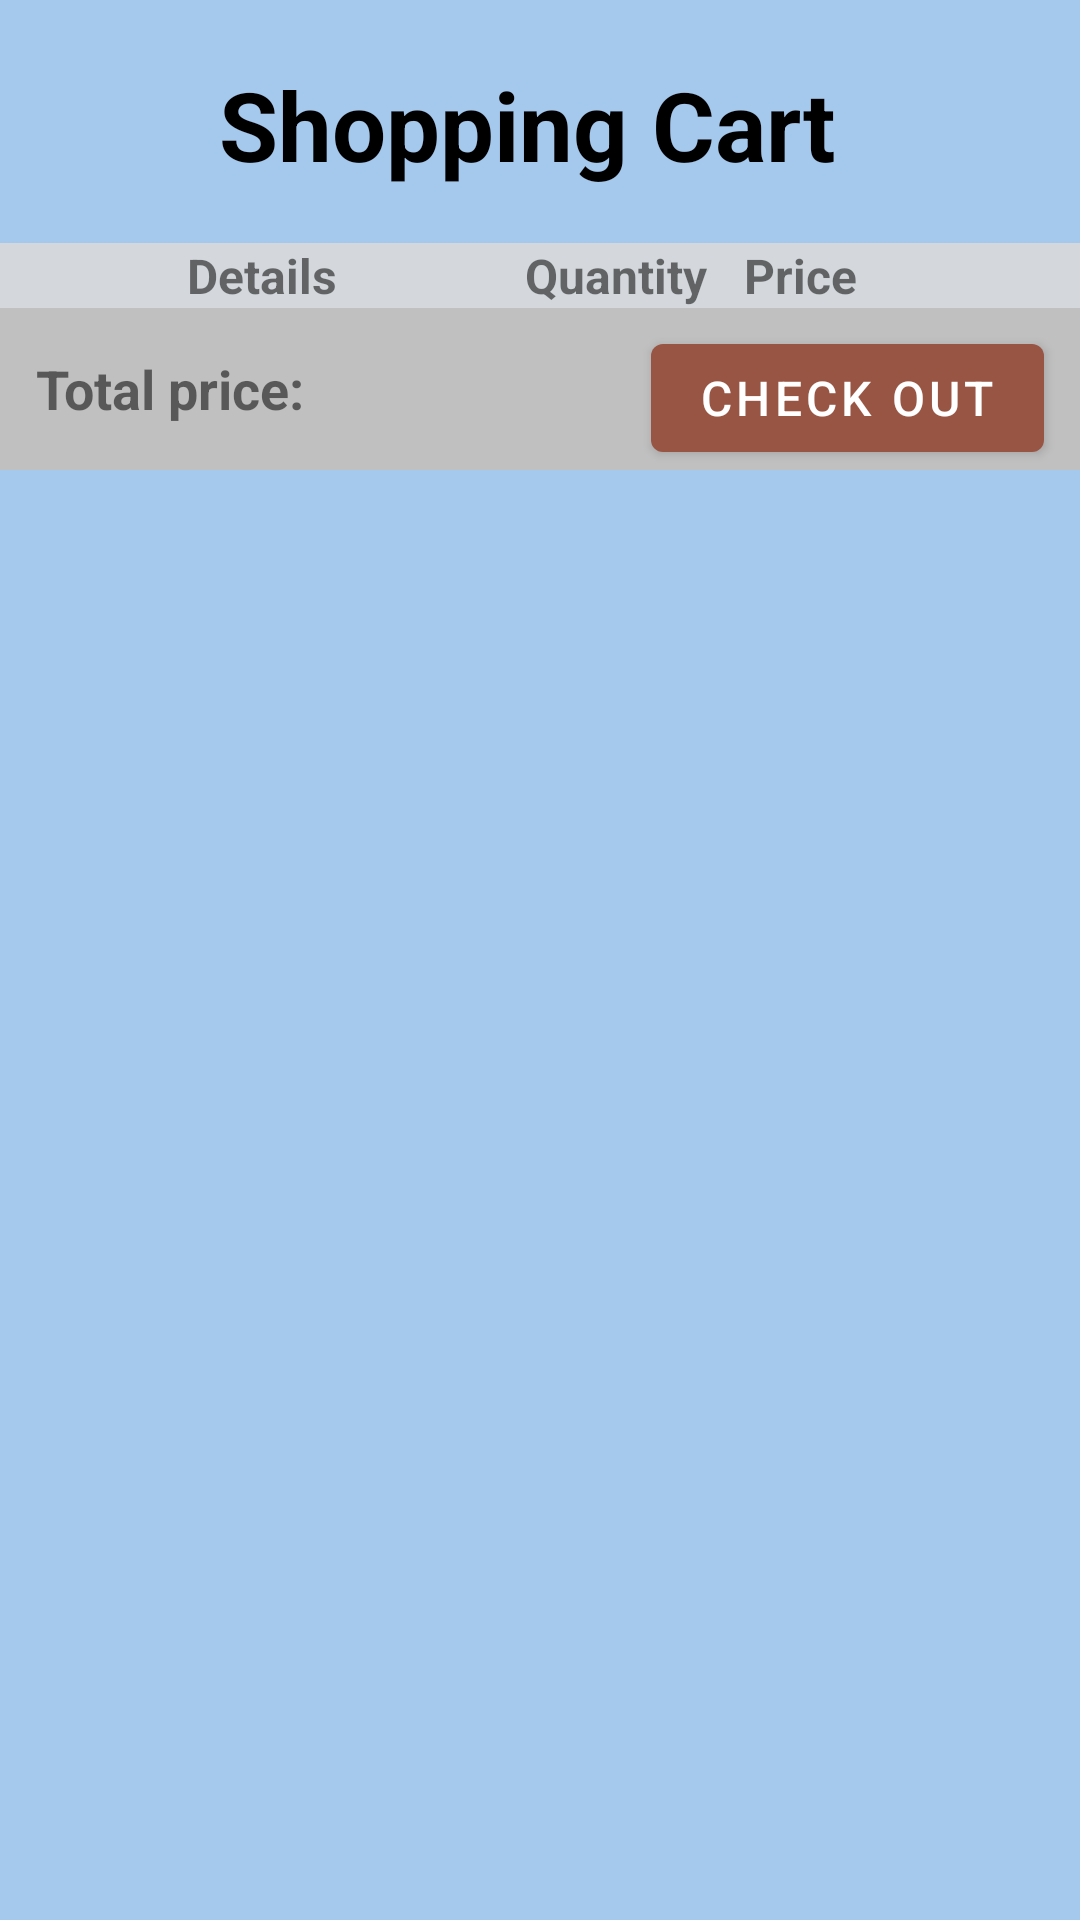

Layout XML and referenced resources for this Android screen:
<!-- AndroidManifest.xml: application theme Theme.Ski2Rent -->
<!-- res/layout/activity__shopping_cart.xml -->
<?xml version="1.0" encoding="utf-8"?>
<RelativeLayout
    xmlns:android="http://schemas.android.com/apk/res/android"
    xmlns:app="http://schemas.android.com/apk/res-auto"
    xmlns:tools="http://schemas.android.com/tools"
    android:layout_width="match_parent"
    android:layout_height="match_parent"
    android:background="@color/light_blue"
    tools:context=".activities.Activity_ShoppingCart">

    <TextView
        android:id="@+id/shoppingCart_LBL_title"
        android:layout_width="wrap_content"
        android:layout_height="wrap_content"
        android:layout_centerHorizontal="true"
        android:layout_marginTop="20dp"
        android:layout_marginBottom="18dp"
        android:textColor="@color/black"
        android:textSize="32sp"
        android:textStyle="bold"
        android:text="Shopping Cart "/>

    <LinearLayout
        xmlns:android="http://schemas.android.com/apk/res/android"
        android:layout_width="match_parent"
        android:layout_height="wrap_content"
        android:id="@+id/shoppingCart_LBL_header"
        android:layout_below="@id/shoppingCart_LBL_title"
        android:background="@color/grey"
        android:orientation="horizontal">

        <TextView
            android:id="@+id/shoppingCart_LBL_details"
            android:gravity="center"
            android:textAlignment="center"
            android:textStyle="bold"
            android:text="Details"
            android:textSize="16sp"
            android:layout_width="match_parent"
            android:layout_height="wrap_content"
            android:layout_weight="56.0"/>

        <TextView
            android:id="@+id/shoppingCart_LBL_quantity"
            android:gravity="center"
            android:textAlignment="center"
            android:textStyle="bold"
            android:text="Quantity"
            android:textSize="16sp"
            android:layout_width="match_parent"
            android:layout_height="wrap_content"
            android:layout_weight="90.6"/>

        <TextView
            android:id="@+id/shoppingCart_LBL_price"
            android:gravity="center"
            android:textStyle="bold"
            android:text="Price"
            android:textSize="16sp"
            android:layout_width="match_parent"
            android:layout_height="wrap_content"
            android:layout_weight="90.0"/>

        <TextView
            android:id="@+id/shoppingCart_LBL_clear"
            android:gravity="center"
            android:textStyle="bold"
            android:text=""
            android:textSize="16sp"
            android:layout_width="match_parent"
            android:layout_height="wrap_content"
            android:layout_weight="90.0"/>

    </LinearLayout>

    <LinearLayout
        xmlns:android="http://schemas.android.com/apk/res/android"
        android:layout_width="match_parent"
        android:layout_height="wrap_content"
        android:id="@+id/shoppingCart_LBL_list"
        android:layout_below="@id/shoppingCart_LBL_header"
        android:background="@color/grey"
        android:orientation="vertical">

    <androidx.recyclerview.widget.RecyclerView
        android:id="@+id/shoppingCart_LST_records"
        android:layout_width="match_parent"
        android:layout_height="0dp"
        android:layout_weight=".95"
        tools:listitem="@layout/list_shopping_cart" />

        <RelativeLayout
            android:layout_width="match_parent"
            android:layout_height="wrap_content"
            android:layout_below="@+id/shoppingCart_LST_records"
            android:layout_alignStart="@id/shoppingCart_LST_records"
            android:background="@color/silver">

            <TextView
                android:id="@+id/shoppingCart_LBL_totalPrice"
                android:layout_width="match_parent"
                android:layout_height="wrap_content"

                android:text="Total price: "
                android:layout_centerVertical="true"
                android:layout_marginStart="12dp"
                android:layout_marginEnd="12dp"
                android:layout_marginTop="6dp"
                android:textSize="18sp"
                android:textStyle="bold" />

            <com.google.android.material.button.MaterialButton
                android:id="@+id/shoppingCart_BTN_checkOut"
                style="@style/Widget.MaterialComponents.Button"
                android:layout_width="wrap_content"
                android:layout_height="wrap_content"
                android:layout_alignParentRight="true"
                android:text="Check Out"
                android:enabled="true"
                android:layout_marginStart="12dp"
                android:layout_marginEnd="12dp"
                android:layout_marginTop="6dp"
                android:textSize="16sp" />

        </RelativeLayout>
    </LinearLayout>
</RelativeLayout>
<!-- res/layout/list_shopping_cart.xml (included above) -->
<?xml version="1.0" encoding="utf-8"?>
<LinearLayout
    xmlns:android="http://schemas.android.com/apk/res/android"
    android:layout_width="match_parent"
    android:layout_height="wrap_content"
    android:padding="12dp"
    android:background="@color/silver"

    android:orientation="horizontal">

    <TextView
        android:id="@+id/shoppingCart_LBL_details"
        android:gravity="center"
        android:textAlignment="center"
        android:textStyle="bold"
        android:text="details"
        android:textSize="14sp"
        android:layout_width="match_parent"
        android:layout_height="wrap_content"
        android:layout_weight="56.0"/>

    <TextView
        android:id="@+id/shoppingCart_LBL_quantity"
        android:gravity="center"
        android:textAlignment="center"
        android:text="quantity"
        android:textSize="14sp"
        android:layout_width="match_parent"
        android:layout_height="wrap_content"
        android:layout_weight="90.6"/>

    <TextView
        android:id="@+id/shoppingCart_LBL_price"
        android:gravity="center"
        android:text="price"
        android:textSize="14sp"
        android:layout_width="match_parent"
        android:layout_height="wrap_content"
        android:layout_weight="90.0"/>



    <ImageView
        android:id="@+id/shoppingCart_IMG_cancel"
        android:layout_width="wrap_content"
        android:layout_height="30dp"
        android:layout_weight="90.0"
        android:clickable="true"
        android:src="@drawable/ic_cancel"/>


</LinearLayout>
<!-- resources referenced by this layout -->
<resources>
  <color name="black">#FF000000</color>
  <color name="grey">#D4D8DC</color>
  <color name="light_blue">#A5C8ED</color>
  <color name="silver">#C0C0C0</color>
  <style name="Theme.Ski2Rent" parent="Theme.MaterialComponents.DayNight.DarkActionBar">
          
          <item name="colorPrimary">@color/brown</item>
          <item name="colorPrimaryVariant">@color/teal_700</item>
          <item name="colorOnPrimary">@color/white</item>
          
          <item name="colorSecondary">@color/teal_200</item>
          <item name="colorSecondaryVariant">@color/teal_700</item>
          <item name="colorOnSecondary">@color/black</item>
          
          <item name="android:statusBarColor" tools:targetApi="l">?attr/colorPrimaryVariant</item>
          
      </style>
  <color name="brown">#995544</color>
  <color name="teal_700">#FF018786</color>
  <color name="white">#FFFFFFFF</color>
  <color name="teal_200">#FF03DAC5</color>
</resources>
